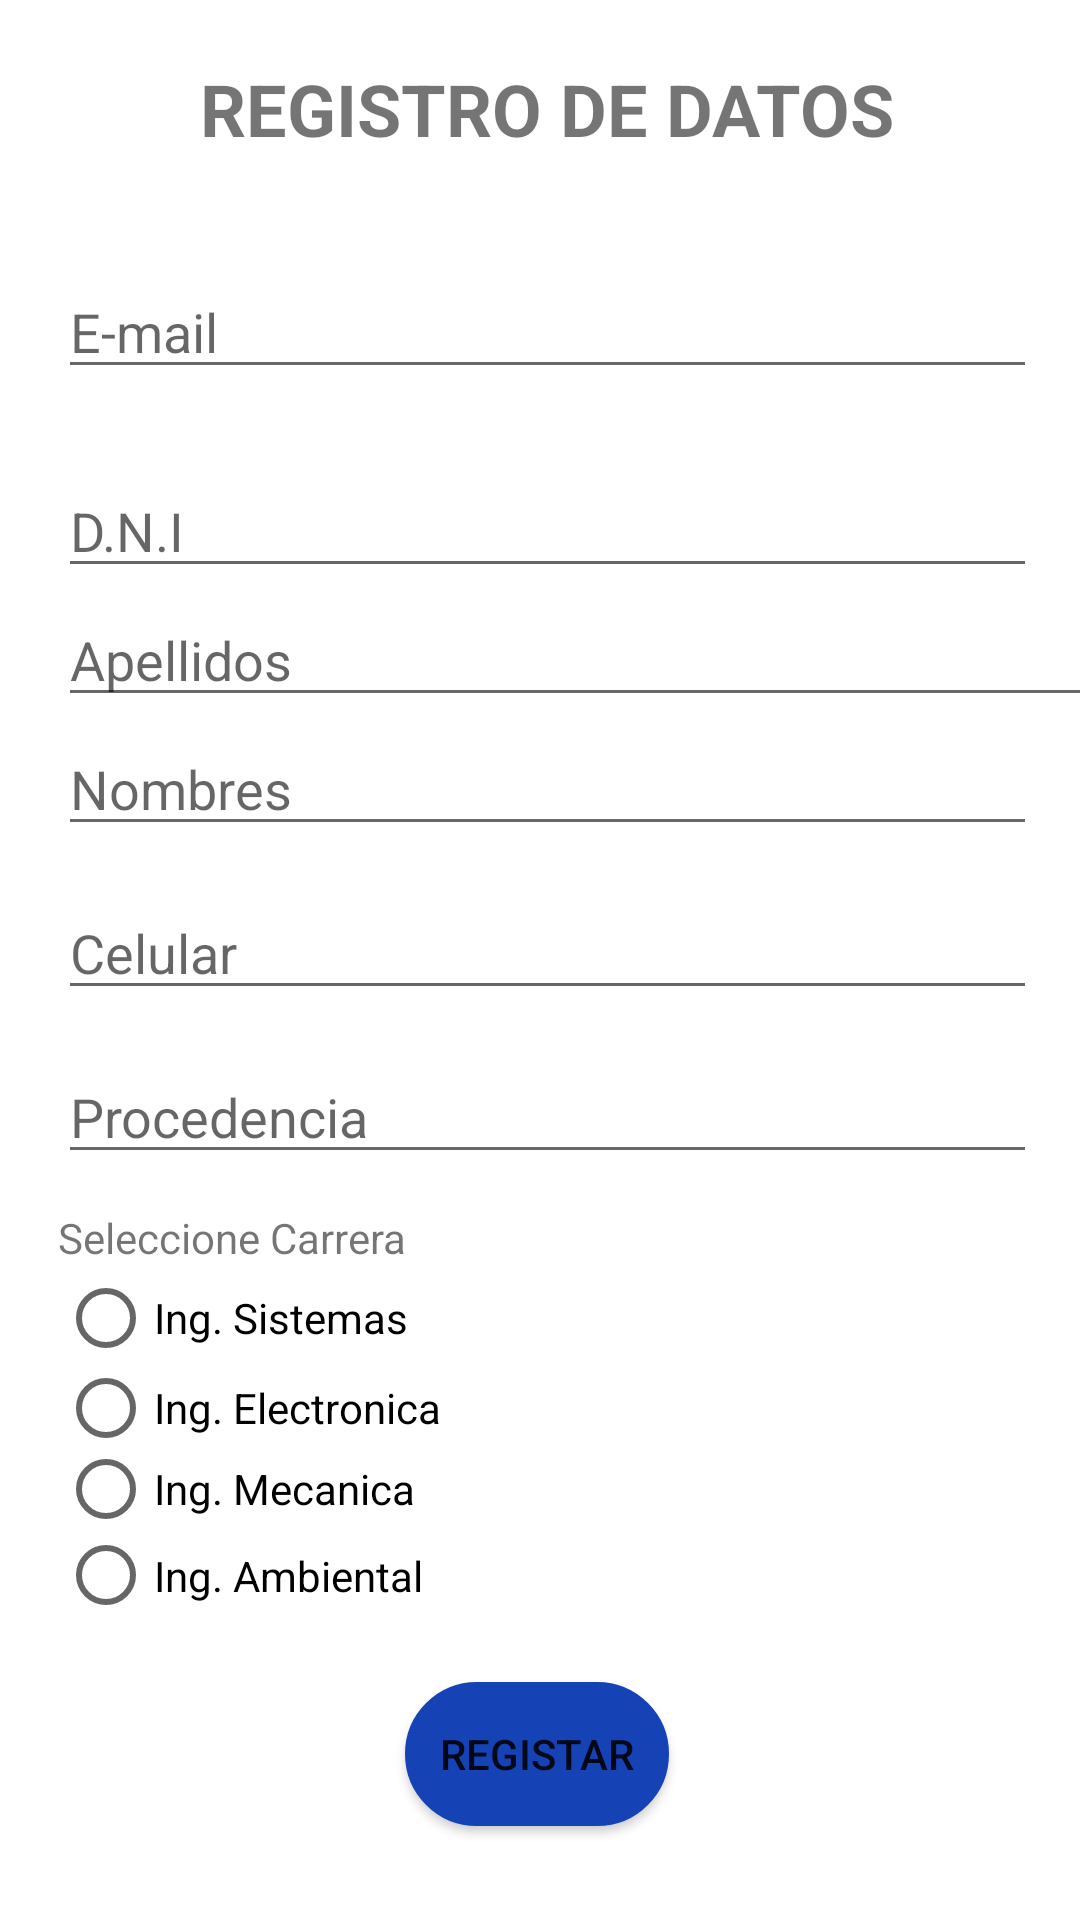

Android layout source for this screen:
<!-- AndroidManifest.xml: application theme Theme.DAM_PARCIAL -->
<!-- res/layout/activity_registro.xml -->
<?xml version="1.0" encoding="utf-8"?>
<androidx.constraintlayout.widget.ConstraintLayout xmlns:android="http://schemas.android.com/apk/res/android"
    xmlns:app="http://schemas.android.com/apk/res-auto"
    xmlns:tools="http://schemas.android.com/tools"
    android:layout_width="match_parent"
    android:layout_height="match_parent"
    tools:context=".Registro">

    <TextView
        android:id="@+id/textView"
        android:layout_width="wrap_content"
        android:layout_height="wrap_content"
        android:layout_marginTop="20dp"
        android:text="REGISTRO DE DATOS"
        android:textSize="24sp"
        android:textStyle="bold"
        app:layout_constraintBottom_toBottomOf="parent"
        app:layout_constraintEnd_toStartOf="@+id/guideline4"
        app:layout_constraintHorizontal_bias="0.498"
        app:layout_constraintStart_toStartOf="@+id/guideline3"
        app:layout_constraintTop_toTopOf="parent"
        app:layout_constraintVertical_bias="0.0" />

    <EditText
        android:id="@+id/txtemail"
        android:layout_width="0dp"
        android:layout_height="wrap_content"
        android:layout_marginTop="36dp"
        android:ems="10"
        android:hint="E-mail"
        android:inputType="textEmailAddress"
        app:layout_constraintBottom_toBottomOf="parent"
        app:layout_constraintEnd_toStartOf="@+id/guideline4"
        app:layout_constraintHorizontal_bias="0.364"
        app:layout_constraintStart_toStartOf="@+id/guideline3"
        app:layout_constraintTop_toBottomOf="@+id/textView"
        app:layout_constraintVertical_bias="0.0" />

    <EditText
        android:id="@+id/txtxnumDoc"
        android:layout_width="0dp"
        android:layout_height="41dp"
        android:ems="10"
        android:hint="D.N.I"
        android:inputType="number"
        app:layout_constraintBottom_toBottomOf="parent"
        app:layout_constraintEnd_toStartOf="@+id/guideline4"
        app:layout_constraintHorizontal_bias="0.0"
        app:layout_constraintStart_toStartOf="@+id/guideline3"
        app:layout_constraintTop_toBottomOf="@+id/txtemail"
        app:layout_constraintVertical_bias="0.054" />

    <EditText
        android:id="@+id/txtApellidos"
        android:layout_width="371dp"
        android:layout_height="41dp"
        android:ems="10"
        android:hint="Apellidos"
        android:inputType="textPersonName"
        app:layout_constraintBottom_toTopOf="@+id/txtNombre"
        app:layout_constraintEnd_toStartOf="@+id/guideline4"
        app:layout_constraintHorizontal_bias="0.0"
        app:layout_constraintStart_toStartOf="@+id/guideline3"
        app:layout_constraintTop_toBottomOf="@+id/txtxnumDoc" />

    <EditText
        android:id="@+id/txtNombre"
        android:layout_width="0dp"
        android:layout_height="wrap_content"
        android:ems="10"
        android:hint="Nombres"
        android:inputType="textPersonName"
        app:layout_constraintBottom_toBottomOf="parent"
        app:layout_constraintEnd_toStartOf="@+id/guideline4"
        app:layout_constraintHorizontal_bias="0.0"
        app:layout_constraintStart_toStartOf="@+id/guideline3"
        app:layout_constraintTop_toTopOf="parent"
        app:layout_constraintVertical_bias="0.402" />

    <EditText
        android:id="@+id/editTextPhone"
        android:layout_width="0dp"
        android:layout_height="wrap_content"
        android:ems="10"
        android:hint="Celular"
        android:inputType="phone"
        android:maxLength="9"
        app:layout_constraintBottom_toTopOf="@+id/txtProcedencia"
        app:layout_constraintEnd_toStartOf="@+id/guideline4"
        app:layout_constraintHorizontal_bias="0.0"
        app:layout_constraintStart_toStartOf="@+id/guideline3"
        app:layout_constraintTop_toBottomOf="@+id/txtNombre" />

    <EditText
        android:id="@+id/txtProcedencia"
        android:layout_width="0dp"
        android:layout_height="wrap_content"
        android:layout_marginTop="64dp"
        android:ems="10"
        android:hint="Procedencia"
        android:inputType="textPersonName"
        app:layout_constraintBottom_toBottomOf="parent"
        app:layout_constraintEnd_toStartOf="@+id/guideline4"
        app:layout_constraintHorizontal_bias="0.0"
        app:layout_constraintStart_toStartOf="@+id/guideline3"
        app:layout_constraintTop_toBottomOf="@+id/txtNombre"
        app:layout_constraintVertical_bias="0.016" />

    <RadioGroup
        android:id="@+id/groupBtn"
        android:layout_width="180dp"
        android:layout_height="128dp"
        app:layout_constraintBottom_toBottomOf="parent"
        app:layout_constraintEnd_toStartOf="@+id/guideline4"
        app:layout_constraintHorizontal_bias="0.0"
        app:layout_constraintStart_toStartOf="@+id/textView9"
        app:layout_constraintTop_toBottomOf="@+id/txtProcedencia"
        app:layout_constraintVertical_bias="0.267">

        <RadioButton
            android:id="@+id/btnSistemas"
            android:layout_width="169dp"
            android:layout_height="31dp"
            android:text="Ing. Sistemas" />

        <RadioButton
            android:id="@+id/btnElectronica"
            android:layout_width="169dp"
            android:layout_height="29dp"
            android:text="Ing. Electronica" />

        <RadioButton
            android:id="@+id/btnMecanica"
            android:layout_width="169dp"
            android:layout_height="25dp"
            android:text="Ing. Mecanica" />

        <RadioButton
            android:id="@+id/btnAmbiental"
            android:layout_width="169dp"
            android:layout_height="33dp"
            android:text="Ing. Ambiental" />

    </RadioGroup>

    <TextView
        android:id="@+id/textView9"
        android:layout_width="wrap_content"
        android:layout_height="wrap_content"
        android:layout_marginTop="10dp"
        android:text="Seleccione Carrera"
        app:layout_constraintBottom_toTopOf="@+id/groupBtn"
        app:layout_constraintStart_toStartOf="@+id/txtProcedencia"
        app:layout_constraintTop_toBottomOf="@+id/txtProcedencia" />

    <androidx.constraintlayout.widget.Guideline
        android:id="@+id/guideline3"
        android:layout_width="wrap_content"
        android:layout_height="wrap_content"
        android:orientation="vertical"
        app:layout_constraintGuide_percent="0.05352798" />

    <androidx.constraintlayout.widget.Guideline
        android:id="@+id/guideline4"
        android:layout_width="wrap_content"
        android:layout_height="wrap_content"
        android:orientation="vertical"
        app:layout_constraintGuide_percent="0.96" />

    <Button
        android:id="@+id/btnRegistrar"
        android:layout_width="wrap_content"
        android:layout_height="wrap_content"
        android:background="@drawable/bordesredondos"
        android:text="Registar"
        app:backgroundTint="#1542B5"
        app:layout_constraintBottom_toBottomOf="parent"
        app:layout_constraintEnd_toStartOf="@+id/guideline4"
        app:layout_constraintHorizontal_bias="0.486"
        app:layout_constraintStart_toStartOf="@+id/guideline3"
        app:layout_constraintTop_toBottomOf="@+id/groupBtn"
        app:layout_constraintVertical_bias="0.226" />


</androidx.constraintlayout.widget.ConstraintLayout>
<!-- resources referenced by this layout -->
<resources>
  <!-- drawable bordesredondos (drawable) -->
  <?xml version="1.0" encoding="utf-8"?>
  <selector xmlns:android="http://schemas.android.com/apk/res/android">
      <item>
          <shape android:shape="rectangle">
              <corners android:radius="50dip" />
              <stroke android:width="3dip" android:color="#ffffff" />
              <solid android:color="#102027" />
          </shape>
      </item>
  
  
  </selector>
  <style name="Theme.DAM_PARCIAL" parent="Theme.MaterialComponents.DayNight.DarkActionBar">
          
          <item name="colorPrimary">@color/purple_500</item>
          <item name="colorPrimaryVariant">@color/purple_700</item>
          <item name="colorOnPrimary">@color/white</item>
          
          <item name="colorSecondary">@color/teal_200</item>
          <item name="colorSecondaryVariant">@color/teal_700</item>
          <item name="colorOnSecondary">@color/black</item>
          
          <item name="android:statusBarColor" tools:targetApi="l">?attr/colorPrimaryVariant</item>
          
      </style>
  <color name="purple_500">#1542B5</color>
  <color name="purple_700">#FF2B55BF</color>
  <color name="white">#FFFFFFFF</color>
  <color name="teal_200">#FF03DAC5</color>
  <color name="teal_700">#FF018786</color>
  <color name="black">#FF000000</color>
</resources>
